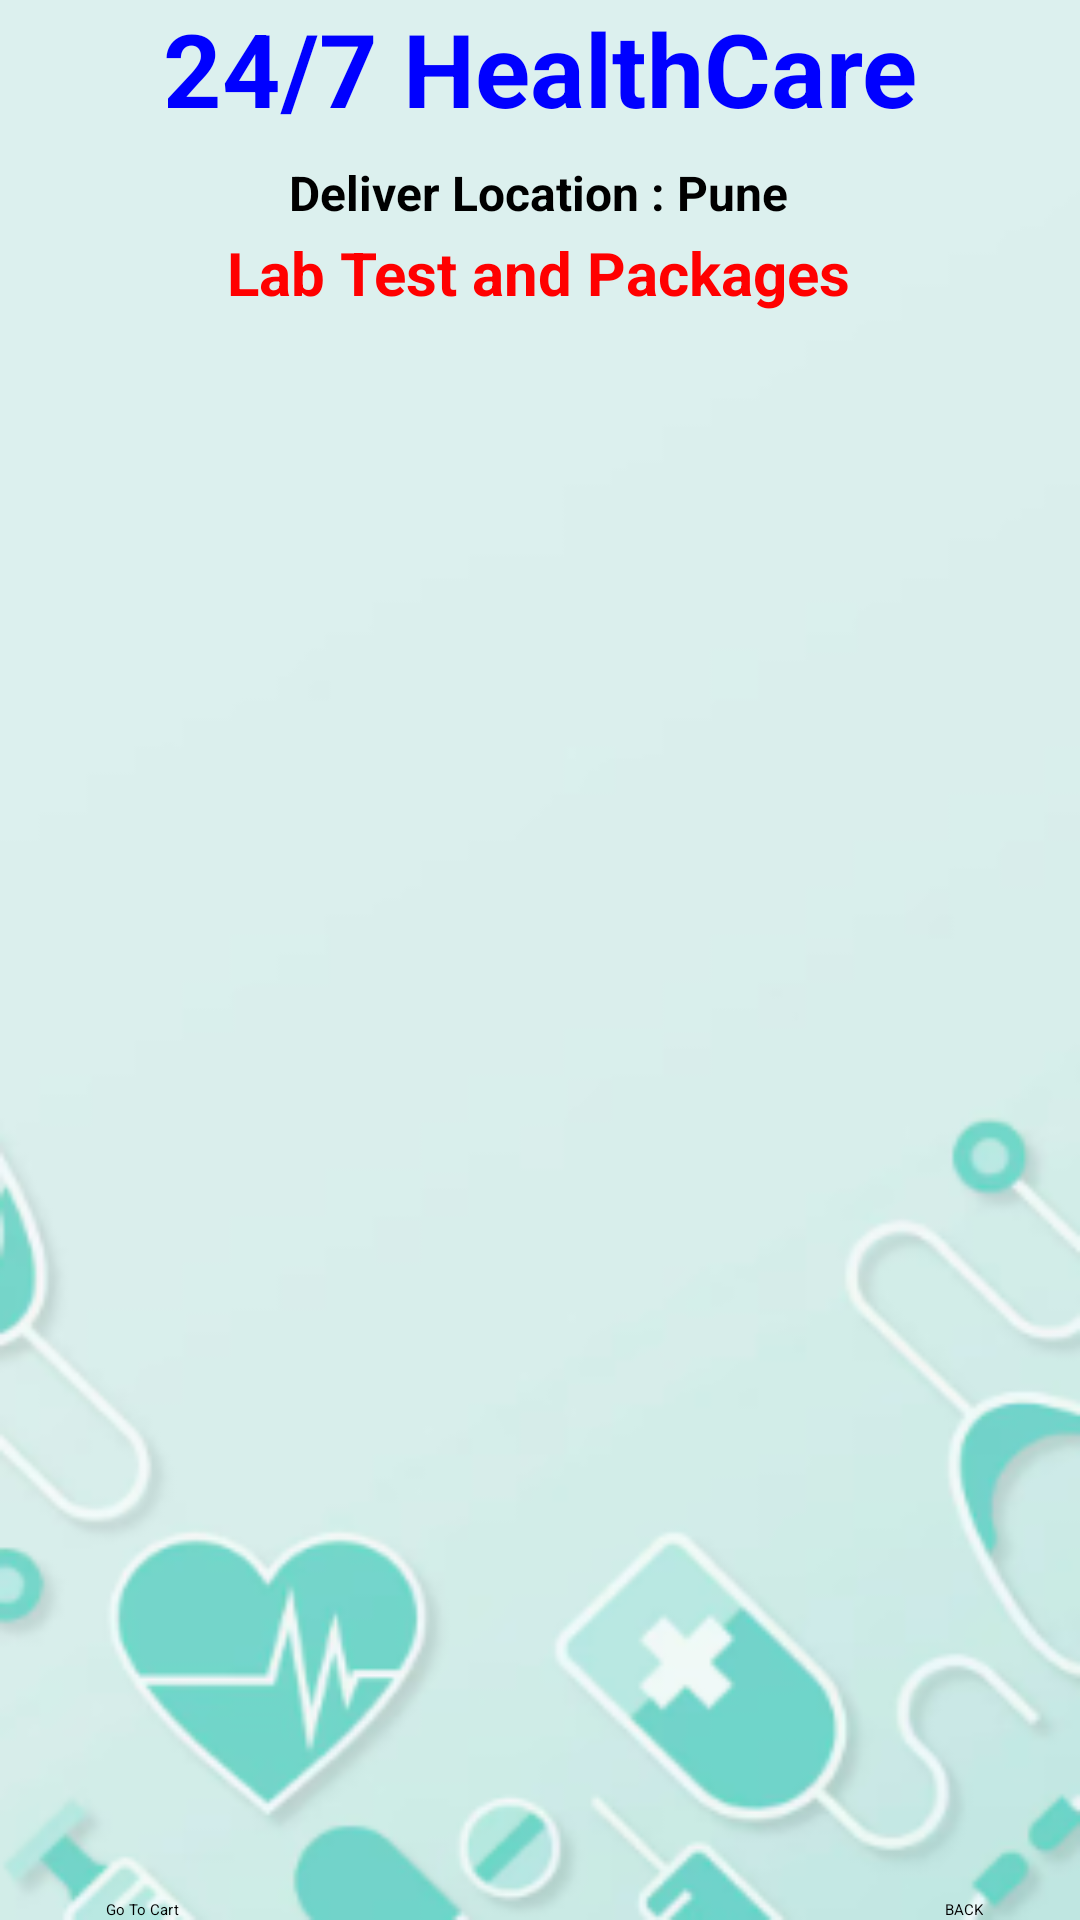

Android layout source for this screen:
<!-- AndroidManifest.xml: application theme Theme.HealthCareApp -->
<!-- res/layout/activity_lab_test.xml -->
<?xml version="1.0" encoding="utf-8"?>
<androidx.constraintlayout.widget.ConstraintLayout xmlns:android="http://schemas.android.com/apk/res/android"
    xmlns:app="http://schemas.android.com/apk/res-auto"
    xmlns:tools="http://schemas.android.com/tools"
    android:id="@+id/main"
    android:layout_width="match_parent"
    android:layout_height="match_parent"
    android:background="@drawable/backg"
    tools:context=".LabTestActivity">

    <Button
        android:id="@+id/buttonLTGoToCart"
        android:layout_width="wrap_content"
        android:layout_height="wrap_content"
        android:text="Go To Cart"
        app:layout_constraintBottom_toBottomOf="parent"
        app:layout_constraintEnd_toEndOf="parent"
        app:layout_constraintHorizontal_bias="0.105"
        app:layout_constraintStart_toStartOf="parent" />

    <TextView
        android:id="@+id/textViewDDTitle2"
        android:layout_width="wrap_content"
        android:layout_height="wrap_content"
        android:layout_marginTop="32dp"
        android:text="Lab Test and Packages"
        android:textColor="@color/colorRed"
        android:textSize="20sp"
        android:textStyle="bold"
        app:layout_constraintBaseline_toBottomOf="parent"
        app:layout_constraintEnd_toEndOf="parent"
        app:layout_constraintHorizontal_bias="0.497"
        app:layout_constraintStart_toStartOf="parent"
        app:layout_constraintTop_toBottomOf="@+id/textViewDDName" />

    <TextView
        android:id="@+id/textViewDDName"
        android:layout_width="wrap_content"
        android:layout_height="wrap_content"
        android:text="24/7 HealthCare"
        android:textColor="#0000FF"
        android:textSize="34sp"
        android:textStyle="bold"
        app:layout_constraintBaseline_toBottomOf="parent"
        app:layout_constraintEnd_toEndOf="parent"
        app:layout_constraintStart_toStartOf="parent"
        app:layout_constraintTop_toTopOf="parent"
        app:layout_constraintVertical_bias="0.045" />

    <TextView
        android:id="@+id/textViewDDTitle"
        android:layout_width="wrap_content"
        android:layout_height="wrap_content"
        android:layout_marginTop="8dp"
        android:text="Deliver Location : Pune"
        android:textColor="@color/black"
        android:textSize="16sp"
        android:textStyle="bold"
        app:layout_constraintBaseline_toBottomOf="parent"
        app:layout_constraintEnd_toEndOf="parent"
        app:layout_constraintHorizontal_bias="0.497"
        app:layout_constraintStart_toStartOf="parent"
        app:layout_constraintTop_toBottomOf="@+id/textViewDDName" />

    <ListView
        android:id="@+id/listViewLT"
        android:layout_width="350dp"
        android:layout_height="500dp"
        android:layout_margin="10dp"
        android:layout_marginStart="16dp"
        android:layout_marginTop="16dp"
        android:layout_marginEnd="16dp"
        app:layout_constraintBottom_toBottomOf="parent"
        app:layout_constraintEnd_toEndOf="parent"
        app:layout_constraintStart_toStartOf="parent"
        app:layout_constraintTop_toBottomOf="@+id/textViewDDTitle"
        />

    <Button
        android:id="@+id/buttonLTBack"
        android:layout_width="wrap_content"
        android:layout_height="wrap_content"
        android:text="BACK"
        app:layout_constraintBottom_toBottomOf="parent"
        app:layout_constraintEnd_toEndOf="parent"
        app:layout_constraintHorizontal_bias="0.907"
        app:layout_constraintStart_toStartOf="parent" />

</androidx.constraintlayout.widget.ConstraintLayout>
<!-- resources referenced by this layout -->
<resources>
  <color name="black">#FF000000</color>
  <color name="colorRed">#FF0000</color>
  <!-- drawable backg: png bitmap (drawable, 40457 bytes) -->
  <style name="Theme.HealthCareApp" parent="Base.Theme.HealthCareApp">
          
          <item name="android:navigationBarColor">@android:color/transparent</item>
          <item name="android:statusBarColor">@android:color/transparent</item>
          <item name="android:windowLightStatusBar">?attr/isLightTheme</item>
      </style>
</resources>
